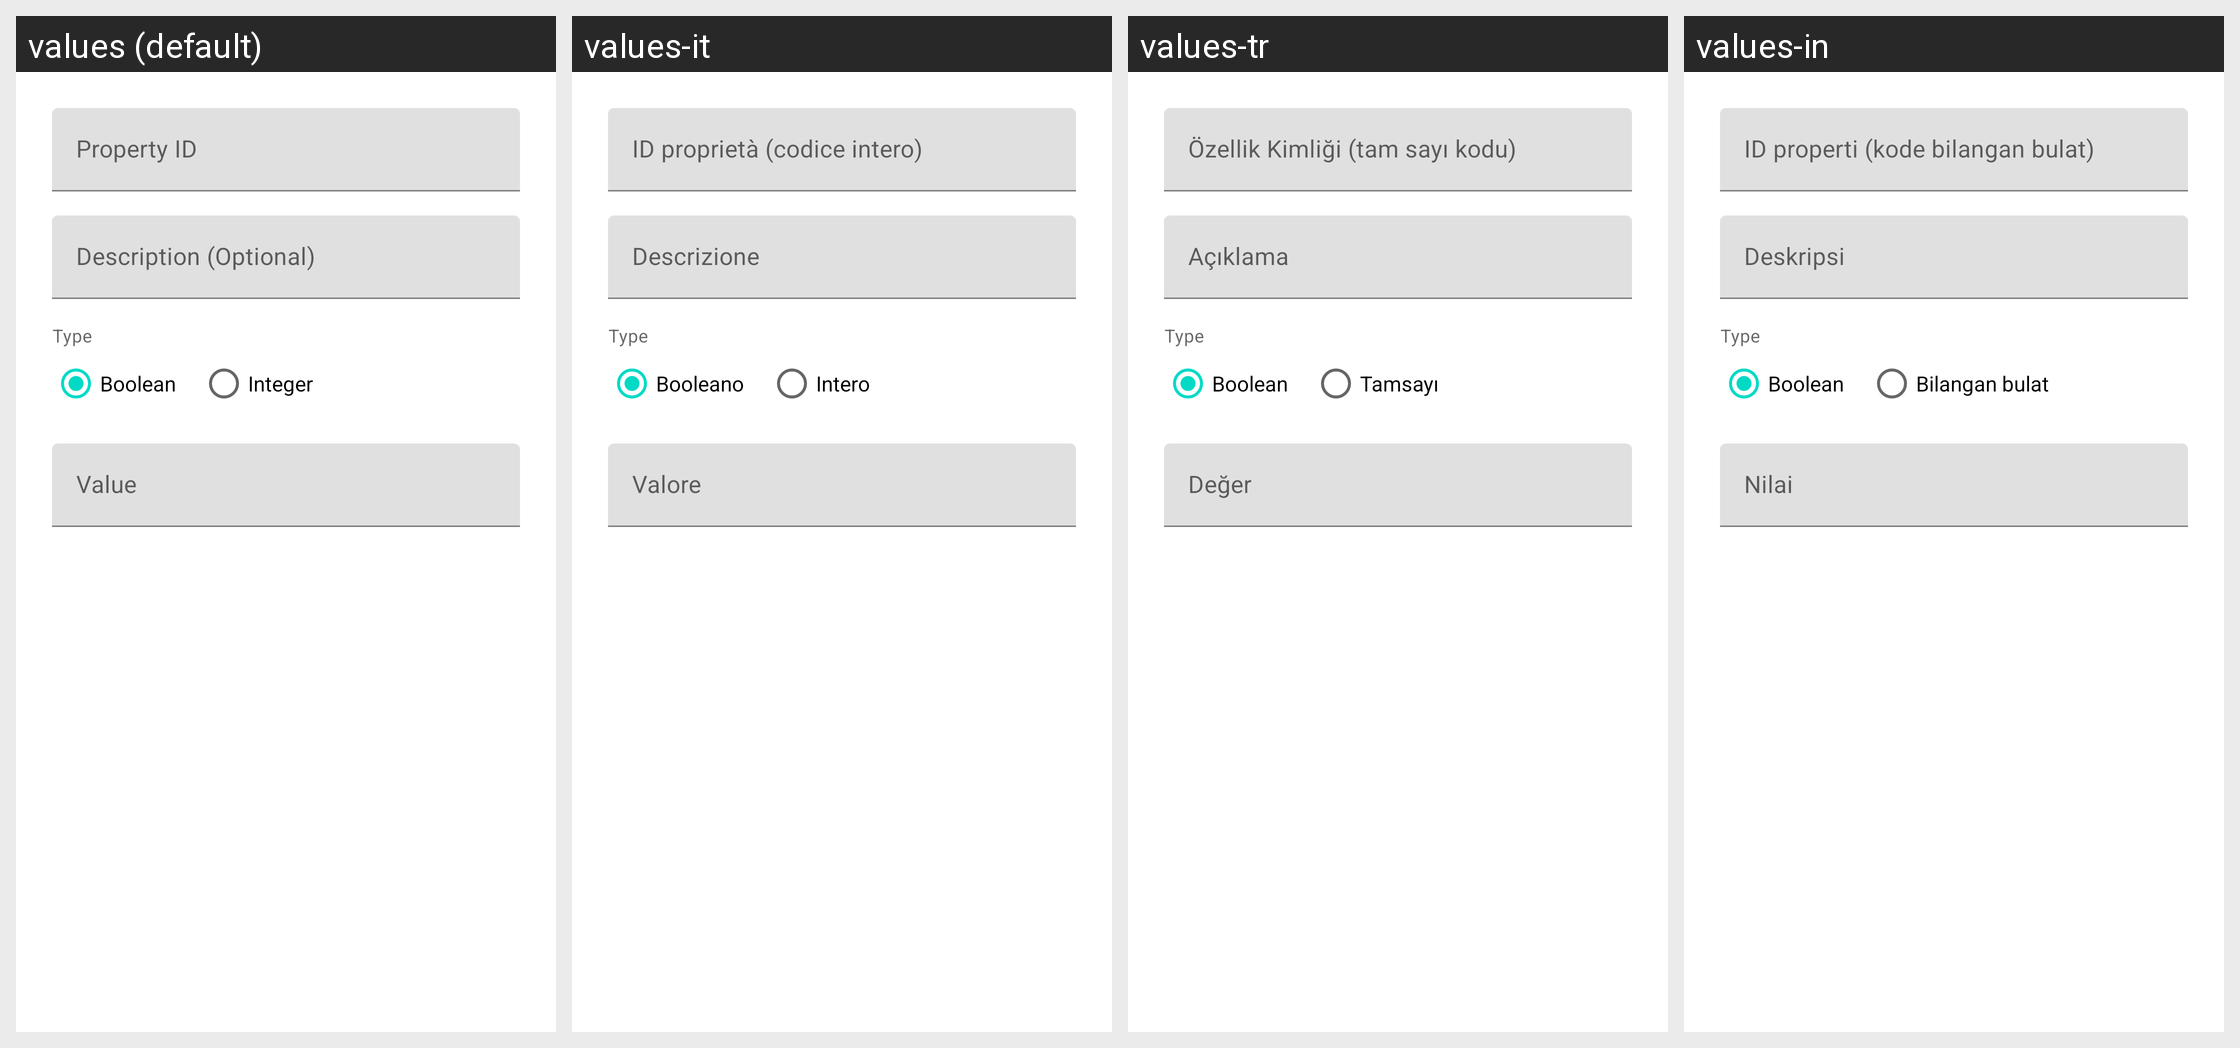

Locale-by-locale string values for the Android screen shown in this grid:
Android screen res/layout/dialog_add_prop.xml rendered under 4 locales, left to right: values (default), values-it, values-tr, values-in. Device: Nexus 5 (rendered at 1080×1920; each locale shown at half size, 540×960, under a caption strip naming it); theme Theme.MaterialComponents.DayNight.NoActionBar.
Other locales in the repository, not shown: values-ar, values-de, values-es, values-fr, values-id, values-iw, values-pt, values-ru, values-zh.
Strings drawn on this screen, with the default value and each locale's value (text and hints the layout hard-codes, and strings that could not be matched under every locale, appear in the picture but are not listed):

prop_id
  values: Property ID
  values-it: ID proprietà (codice intero)
  values-tr: Özellik Kimliği (tam sayı kodu)
  values-in: ID properti (kode bilangan bulat)

prop_description
  values: Description (Optional)
  values-it: Descrizione
  values-tr: Açıklama
  values-in: Deskripsi

prop_type_boolean
  values: Boolean
  values-it: Booleano
  values-tr: Boolean
  values-in: Boolean

prop_type_integer
  values: Integer
  values-it: Intero
  values-tr: Tamsayı
  values-in: Bilangan bulat

prop_value
  values: Value
  values-it: Valore
  values-tr: Değer
  values-in: Nilai
